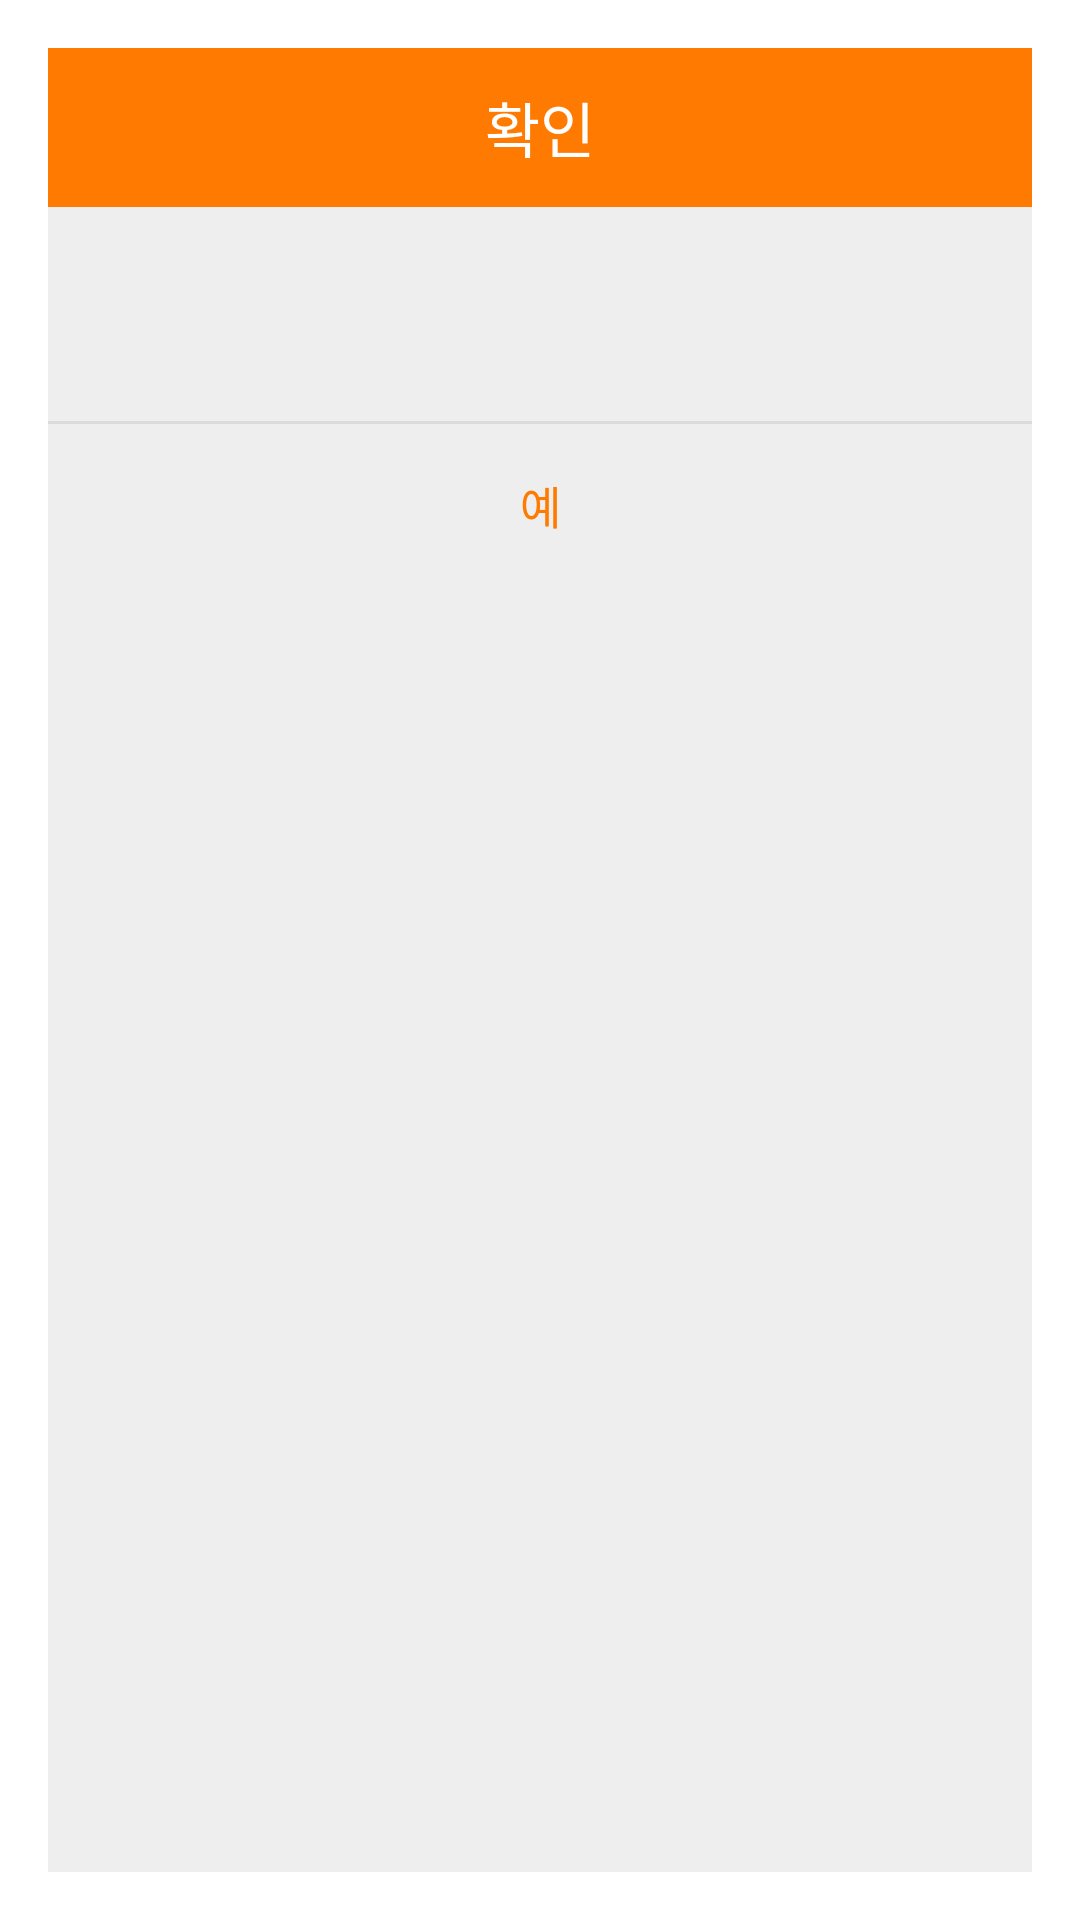

Layout XML and referenced resources for this Android screen:
<!-- AndroidManifest.xml: activity theme PopupTheme -->
<!-- res/layout/activity_register_pop_up.xml -->
<?xml version="1.0" encoding="utf-8"?>
<LinearLayout xmlns:android="http://schemas.android.com/apk/res/android"
    android:background="#eeeeee"
    android:orientation="vertical"
    android:layout_width="300dp"
    android:layout_height="wrap_content">

    
    <LinearLayout
        android:orientation="horizontal"
        android:layout_width="match_parent"
        android:layout_height="wrap_content">

        <TextView
            android:id="@+id/R_TextView"
            android:layout_width="match_parent"
            android:layout_height="53dp"
            android:background="#ff7a00"
            android:gravity="center"
            android:text="확인"
            android:textColor="#fff"
            android:textSize="20sp" />
    </LinearLayout>
    

    
    <LinearLayout
        android:padding="24dp"
        android:orientation="vertical"
        android:layout_width="match_parent"
        android:layout_height="wrap_content">

        <TextView
            android:id="@+id/R_txtText"
            android:layout_width="match_parent"
            android:layout_height="wrap_content"
            android:layout_marginBottom="3dp"
            android:alpha="0.87"
            android:gravity="center"
            android:textColor="#000"
            android:textSize="15sp" />
    </LinearLayout>
    

    <View
        android:background="#66bdbdbd"
        android:layout_width="match_parent"
        android:layout_height="1dp" />

    
    <LinearLayout
        android:orientation="horizontal"
        android:gravity="center"
        android:layout_width="match_parent"
        android:layout_height="wrap_content">

        <Button
            android:id="@+id/R_OkButton"
            android:layout_width="match_parent"
            android:layout_height="53dp"
            android:background="#00000000"
            android:gravity="center"
            android:onClick="mOnClose"
            android:padding="16dp"
            android:text="예"
            android:textColor="#ff7a00"
            android:textSize="15sp" />
    </LinearLayout>
    
</LinearLayout>
<!-- resources referenced by this layout -->
<resources>
  <style name="PopupTheme" parent="@style/Theme.AppCompat.Dialog">
          <item name="windowNoTitle">true</item>
          <item name="windowActionBar">false</item>
      </style>
</resources>
